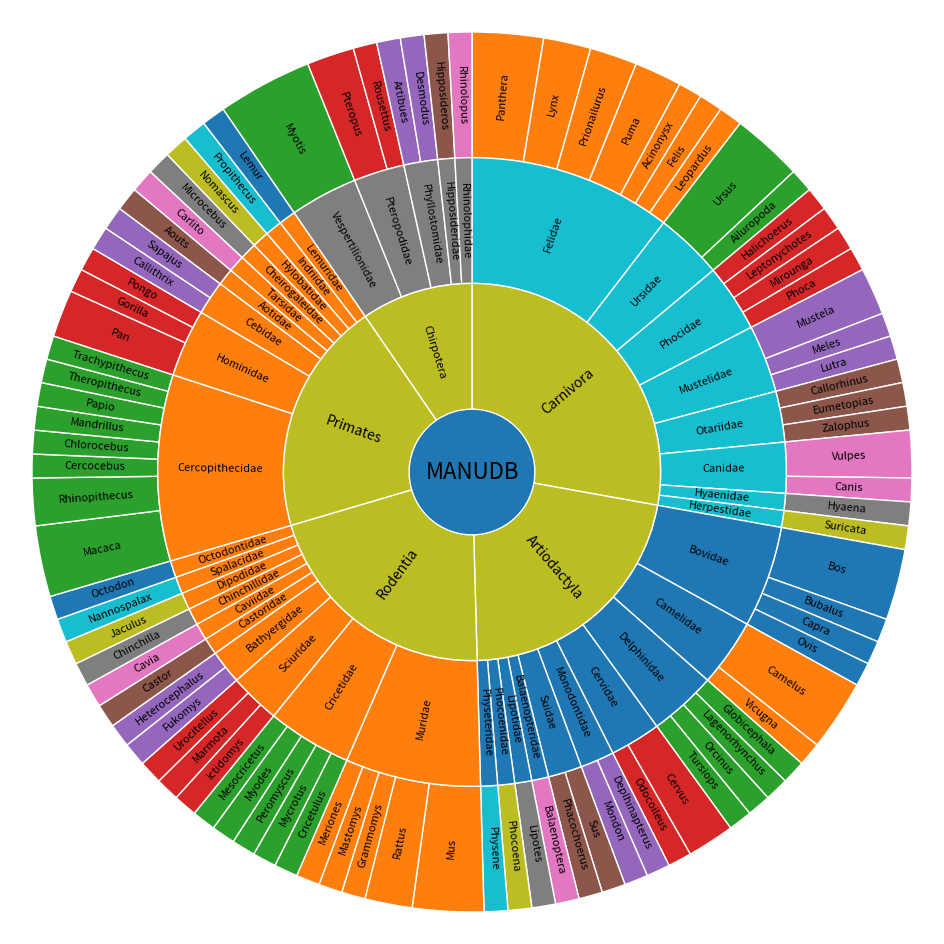

Here is the Python script that generated this plot: (Note: this script raises an exception after producing the figure.)
import numpy as np
import matplotlib.pyplot as plt

data = [
    ('MANUDB', 115, [
        ('Carnivora', 32, [
            ('Felidae', 12, [
                ('Panthera',3,[]),
                ('Lynx',2,[]),
                ('Prionailurus',2,[]),
                ('Puma',2,[]),
                ('Acinonysx',1,[]),
                ('Felis',1,[]),
                ('Leopardus',1,[])
            ]),
            ('Ursidae', 4, [
                ('Ursus',3,[]),
                ('Ailuropoda',1,[]),
            ]),
            ('Phocidae', 4, [
                ('Halichoerus',1,[]),
                ('Leptonychotes',1,[]),
                ('Mirounga',1,[]),
                ('Phoca',1,[])
            ]),
            ('Mustelidae', 4, [
                ('Mustela',2,[]),
                ('Meles',1,[]),
                ('Lutra',1,[])
            ]),
            ('Otariidae', 3, [
                ('Callorhinus',1,[]),
                ('Eumetopias',1,[]),
                ('Zalophus',1,[])
            ]),
            ('Canidae', 3, [
                ('Vulpes',2,[]),
                ('Canis',1,[])
            ]),
            ('Hyaenidae',1,[
                ('Hyaena',1,[])
            ]),
            ('Herpestidae',1,[
                ('Suricata',1,[])
            ])
        ]),
        ('Artiodactyla', 25, [
            ('Bovidae',6,[
                ('Bos',3,[]),
                ('Bubalus',1,[]),
                ('Capra',1,[]),
                ('Ovis',1,[])
            ]),
            ('Camelidae',4,[
                ('Camelus',3,[]),
                ('Vicugna',1,[])
            ]),
            ('Delphinidae',4,[
                ('Globicephala',1,[]),
                ('Lagenorhynchus',1,[]),
                ('Orcinus',1,[]),
                ('Tursiops',1,[])
            ]),
            ('Cervidae',3,[
                ('Cervus',2,[]),
                ('Odocoileus',1,[])
            ]),
            ('Monodontidae',2,[
                ('Deplhinapterus',1,[]),
                ('Mondon',1,[])
            ]),
            ('Suidae',2,[
                ('Sus',1,[]),
                ('Phacochoerus',1,[])
            ]),
            ('Balaenopteridae',1,[
                ('Balaenoptera',1,[])
            ]),
            ('Lipotidae',1,[
                ('Lipotes',1,[])
            ]),
            ('Phocoenidae',1,[
                ('Phocoena',1,[])
            ]),
            ('Physeteridae',1,[
                ('Physene',1,[])
            ])
        ]),
        ('Rodentia', 24, [
            ('Muridae',8,[
                ('Mus',3,[]),
                ('Rattus',2,[]),
                ('Grammomys',1,[]),
                ('Mastomys',1,[]),
                ('Meriones',1,[])
            ]),
            ('Cricetidae',5,[
                ('Cricetulus',1,[]),
                ('Mycrotus',1,[]),
                ('Peromyscus',1,[]),
                ('Myodes',1,[]),
                ('Mesocricetus',1,[])
            ]),
            ('Sciuridae',3,[
                ('Ictidomys',1,[]),
                ('Marmota',1,[]),
                ('Urocitellus',1,[])
            ]),
            ('Bathyergidae',2,[
                ('Fukomys',1,[]),
                ('Heterocephalus',1,[])
            ]),
            ('Castoridae',1,[
                ('Castor',1,[])
            ]),
            ('Caviidae',1,[
                ('Cavia',1,[])
            ]),
            ('Chinchillidae',1,[
                ('Chinchilla',1,[])
            ]),
            ('Dipodidae',1,[
                ('Jaculus',1,[])
            ]),
            ('Spalacidae',1,[
                ('Nannospalax',1,[])
            ]),
            ('Octodontidae',1,[
                ('Octodon',1,[])
            ])
        ]),
        ('Primates', 23, [
            ('Cercopithecidae',11,[
                ('Macaca',3,[]),
                ('Rhinopithecus',2,[]),
                ('Cercocebus',1,[]),
                ('Chlorocebus',1,[]),
                ('Mandrillus',1,[]),
                ('Papio',1,[]),
                ('Theropithecus',1,[]),
                ('Trachypithecus',1,[])
            ]),
            ('Hominidae',4,[
                ('Pan',2,[]),
                ('Gorilla',1,[]),
                ('Pongo',1,[])
            ]),
            ('Cebidae',2,[
                ('Callithrix',1,[]),
                ('Sapajus',1,[])
            ]),
            ('Aotidae',1,[
                ('Aouts',1,[])
            ]),
            ('Tarsidae',1,[
                ('Carlito',1,[])
            ]),
            ('Cheirogaleidae',1,[
                ('Microcebus',1,[])
            ]),
            ('Hylobatidae',1,[
                ('Nomascus',1,[])
            ]),
            ('Indriidae',1,[
                ('Propithecus',1,[])
            ]),
            ('Lemuridae',1,[
                ('Lemur',1,[])
            ])
        ]),
        ('Chirpotera', 11, [
            ('Vespertilionidae',4,[
                ('Myotis',4,[])
            ]),
            ('Pteropodidae',3,[
                ('Pteropus',2,[]),
                ('Rousettus',1,[])
            ]),
            ('Phyllostomidae',2,[
                ('Artibues',1,[]),
                ('Desmodus',1,[])
            ]),
            ('Hipposideridae',1,[
                ('Hipposideros',1,[])
            ]),
            ('Rhinolophidae',1,[
                ('Rhinolopus',1,[])
            ])
        ])
    ]),
]

def sunburst(nodes, total=np.pi * 2, offset=0, level=0, ax=None):
    fig=plt.figure(figsize=(12,12))
    ax = ax or plt.subplot(111, projection='polar')

    if level == 0 and len(nodes) == 1:
        label, value, subnodes = nodes[0]
        ax.bar([0], [0.5], [np.pi * 2],color=None)
        ax.text(0, 0, label, ha='center', va='center',fontsize=16)
        sunburst(subnodes, total=value, level=level + 1, ax=ax)
    elif nodes:
        d = np.pi * 2 / total
        labels = []
        widths = []
        local_offset = offset
        for label, value, subnodes in nodes:
            labels.append(label)
            widths.append(value * d)
            sunburst(subnodes, total=total, offset=local_offset,
                     level=level + 1, ax=ax)
            local_offset += value
        values = np.cumsum([offset * d] + widths[:-1])
        heights = [1] * len(nodes)
        bottoms = np.zeros(len(nodes)) + level - 0.5
        rects = ax.bar(values, heights, widths, bottoms, linewidth=1,
                       edgecolor='white', align='edge')
        for rect, label in zip(rects, labels):
            x = rect.get_x() + rect.get_width() / 2
            y = rect.get_y() + rect.get_height() / 2
            rotation = (90 + (360 - np.degrees(x) % 180)) % 360
            if label in ['Carnivora','Artiodactyla','Rodentia','Primates','Chiroptera']:
                ax.text(x, y, label, rotation=rotation, ha='center', va='center',fontsize=10)
            else:
                ax.text(x, y, label, rotation=rotation, ha='center', va='center',fontsize=8) 

    if level == 0:
        ax.set_theta_direction(-1)
        ax.set_theta_zero_location('N')
        ax.set_axis_off()
    return fig



fig=sunburst(data)

plt.tight_layout()
fig.savefig('../results/taxonomical_structure.png',dpi=800)
